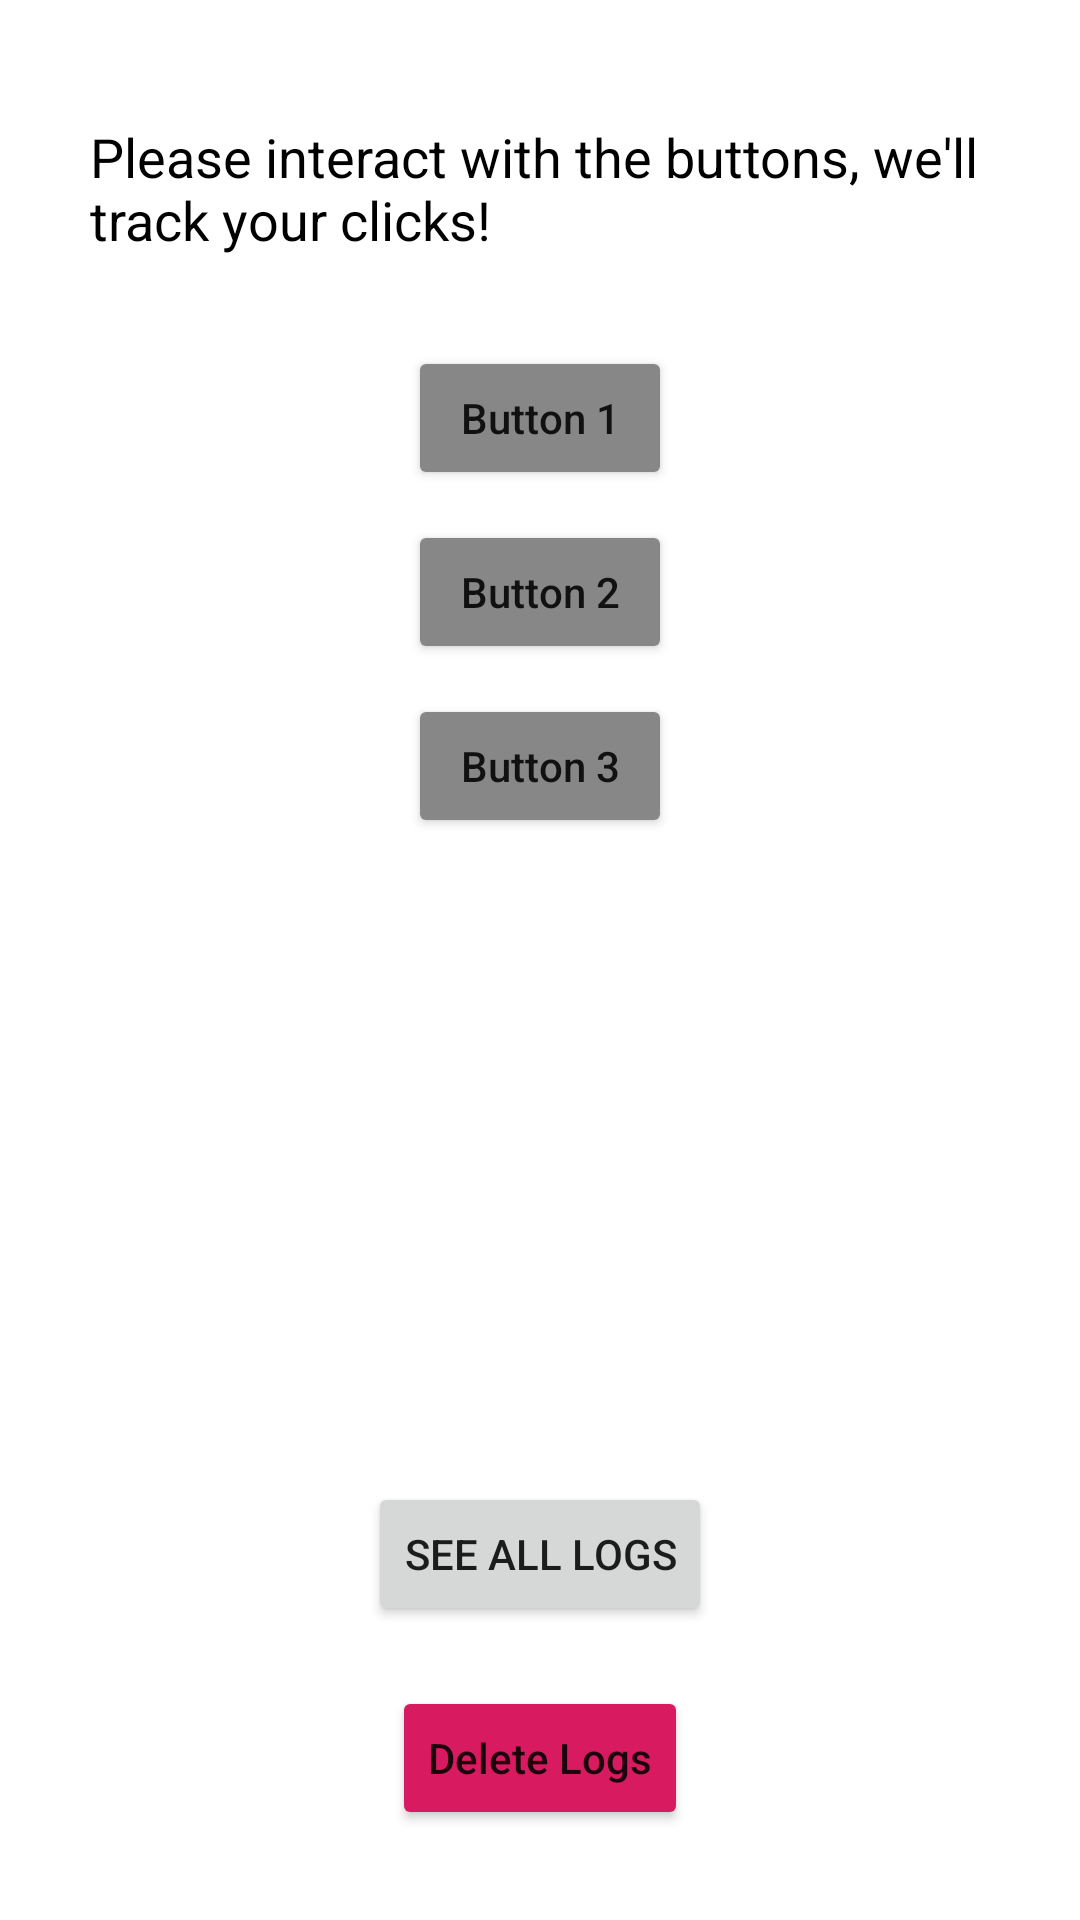

Android layout source for this screen:
<!-- AndroidManifest.xml: application theme Theme.HiltProject -->
<!-- res/layout/fragment_buttons.xml -->
<?xml version="1.0" encoding="utf-8"?>
<layout>

    <androidx.constraintlayout.widget.ConstraintLayout xmlns:android="http://schemas.android.com/apk/res/android"
        xmlns:app="http://schemas.android.com/apk/res-auto"
        xmlns:tools="http://schemas.android.com/tools"
        android:layout_width="match_parent"
        android:layout_height="match_parent"
        tools:context=".ui.ButtonsFragment">

        

        <TextView
            android:id="@+id/textView"
            android:layout_width="match_parent"
            android:layout_height="wrap_content"
            android:layout_marginStart="30dp"
            android:layout_marginTop="40dp"
            android:layout_marginEnd="30dp"
            android:text="@string/buttons_welcome"
            android:textColor="@color/black"
            android:textSize="18sp"
            app:layout_constraintEnd_toEndOf="parent"
            app:layout_constraintStart_toStartOf="parent"
            app:layout_constraintTop_toTopOf="parent" />

        <Button
            android:id="@+id/delete_button"
            android:layout_width="wrap_content"
            android:layout_height="wrap_content"
            android:layout_marginBottom="30dp"
            android:backgroundTint="@color/colorAccent"
            android:text="@string/delete_logs"
            android:textAllCaps="false"
            app:layout_constraintBottom_toBottomOf="parent"
            app:layout_constraintEnd_toEndOf="parent"
            app:layout_constraintStart_toStartOf="parent" />

        <Button
            android:id="@+id/see_logs_button"
            android:layout_width="wrap_content"
            android:layout_height="wrap_content"
            android:layout_marginBottom="20dp"
            android:text="@string/see_all_logs"
            android:textAllCaps="false"
            app:layout_constraintBottom_toTopOf="@id/delete_button"
            app:layout_constraintEnd_toEndOf="parent"
            app:layout_constraintStart_toStartOf="parent" />

        <Button
            android:id="@+id/button1"
            android:layout_width="wrap_content"
            android:layout_height="wrap_content"
            android:layout_marginTop="30dp"
            android:backgroundTint="@color/colorGrey"
            android:text="@string/button_1"
            android:textAllCaps="false"
            app:layout_constraintEnd_toEndOf="parent"
            app:layout_constraintStart_toStartOf="parent"
            app:layout_constraintTop_toBottomOf="@+id/textView" />

        <Button
            android:id="@+id/button2"
            android:layout_width="wrap_content"
            android:layout_height="wrap_content"
            android:layout_marginTop="10dp"
            android:backgroundTint="@color/colorGrey"
            android:text="@string/button_2"
            android:textAllCaps="false"
            app:layout_constraintEnd_toEndOf="parent"
            app:layout_constraintStart_toStartOf="parent"
            app:layout_constraintTop_toBottomOf="@id/button1" />

        <Button
            android:id="@+id/button3"
            android:layout_width="wrap_content"
            android:layout_height="wrap_content"
            android:layout_marginTop="10dp"
            android:backgroundTint="@color/colorGrey"
            android:text="@string/button_3"
            android:textAllCaps="false"
            app:layout_constraintEnd_toEndOf="parent"
            app:layout_constraintStart_toStartOf="parent"
            app:layout_constraintTop_toBottomOf="@id/button2" />

    </androidx.constraintlayout.widget.ConstraintLayout>

</layout>
<!-- resources referenced by this layout -->
<resources>
  <color name="black">#FF000000</color>
  <color name="colorAccent">#D81B60</color>
  <color name="colorGrey">#878787</color>
  <string name="button_1">Button 1</string>
  <string name="button_2">Button 2</string>
  <string name="button_3">Button 3</string>
  <string name="buttons_welcome">Please interact with the buttons, we\'ll track your clicks!</string>
  <string name="delete_logs">Delete Logs</string>
  <string name="see_all_logs">SEE ALL LOGS</string>
  <style name="Theme.HiltProject" parent="Theme.MaterialComponents.DayNight.DarkActionBar">
          
          <item name="colorPrimary">@color/purple_500</item>
          <item name="colorPrimaryVariant">@color/purple_700</item>
          <item name="colorOnPrimary">@color/white</item>
          
          <item name="colorSecondary">@color/teal_200</item>
          <item name="colorSecondaryVariant">@color/teal_700</item>
          <item name="colorOnSecondary">@color/black</item>
          
          <item name="android:statusBarColor" tools:targetApi="l">?attr/colorPrimaryVariant</item>
          
  
          <item name="colorAccent">@color/colorAccent</item>
      </style>
  <color name="purple_500">#FF6200EE</color>
  <color name="purple_700">#FF3700B3</color>
  <color name="white">#FFFFFFFF</color>
  <color name="teal_200">#FF03DAC5</color>
  <color name="teal_700">#FF018786</color>
</resources>
